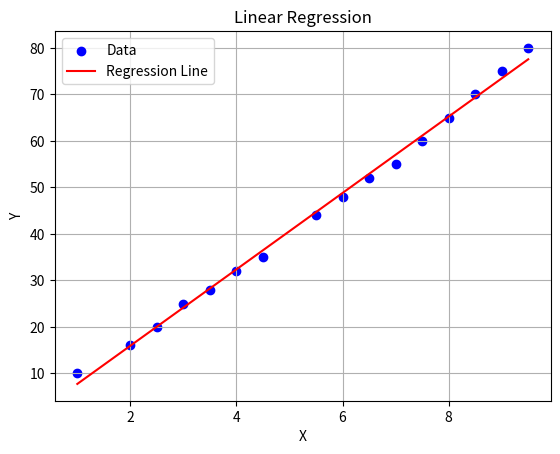

The script that saved this image:
import numpy as np
import matplotlib.pyplot as plt


class LinearRegression:
    def __init__(self):
        self.m = None  # slope
        self.b = None  # intercept

    def fit(self, x: list[int], y: list[int]):
        x_mean = np.mean(x)
        y_mean = np.mean(y)

        x_centered = x - x_mean
        y_centered = y - y_mean

        numerator = np.multiply(x_centered, y_centered)
        denominator = np.square(x_centered)

        self.m = sum(numerator) / sum(denominator)

        self.b = y_mean - (self.m * x_mean)

    def predict(self, x: list[float]) -> list[float]:
        y = np.add(np.multiply(x, self.m), self.b)
        return y


X = [1, 2, 2.5, 3, 3.5, 4, 4.5, 5.5, 6, 6.5, 7, 7.5, 8, 8.5, 9, 9.5]
Y = [10, 16, 20, 25, 28, 32, 35, 44, 48, 52, 55, 60, 65, 70, 75, 80]
model = LinearRegression()
model.fit(X, Y)

plt.scatter(X, Y, color='blue', label='Data')
plt.plot(X, model.predict(X), color='red', label='Regression Line')
plt.xlabel('X')
plt.ylabel('Y')
plt.title('Linear Regression')
plt.grid()
plt.legend()
plt.show()
